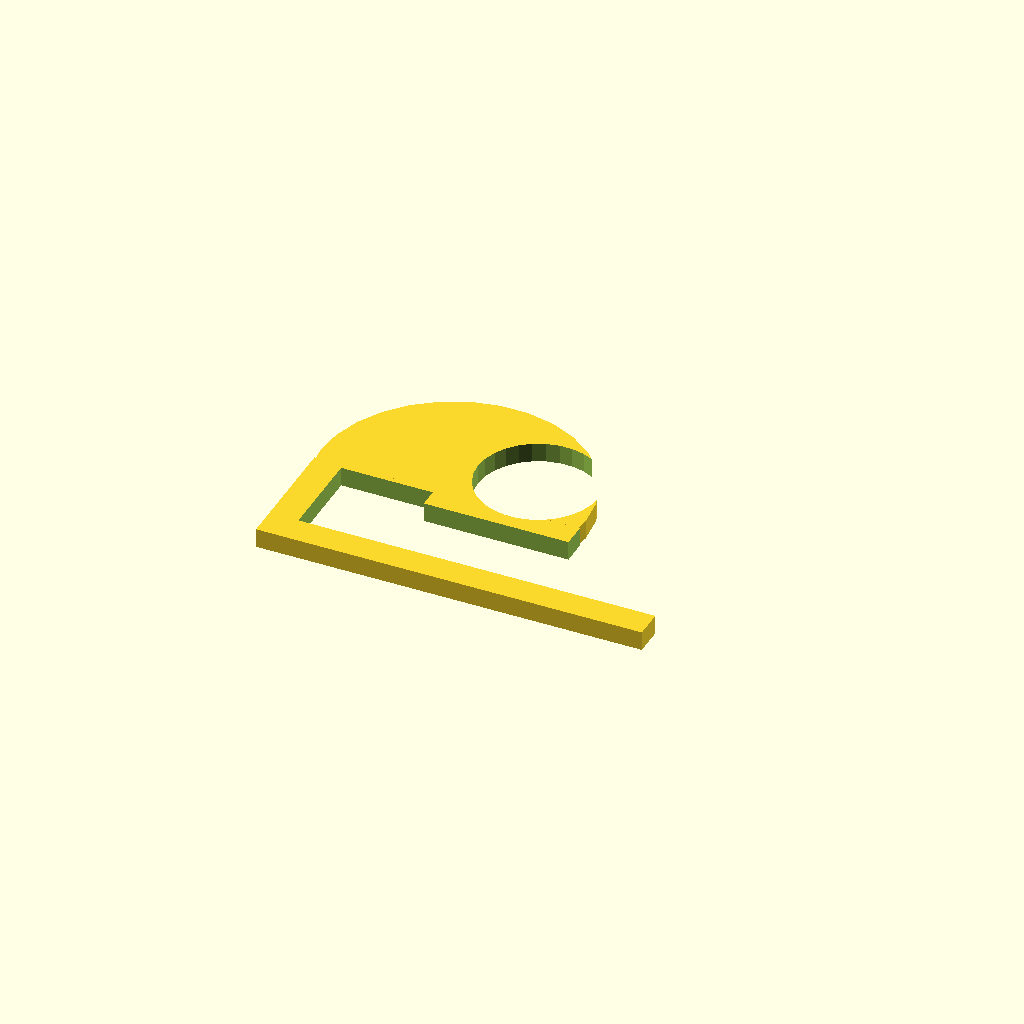
Cell 1: rendered with the file's own defaults.
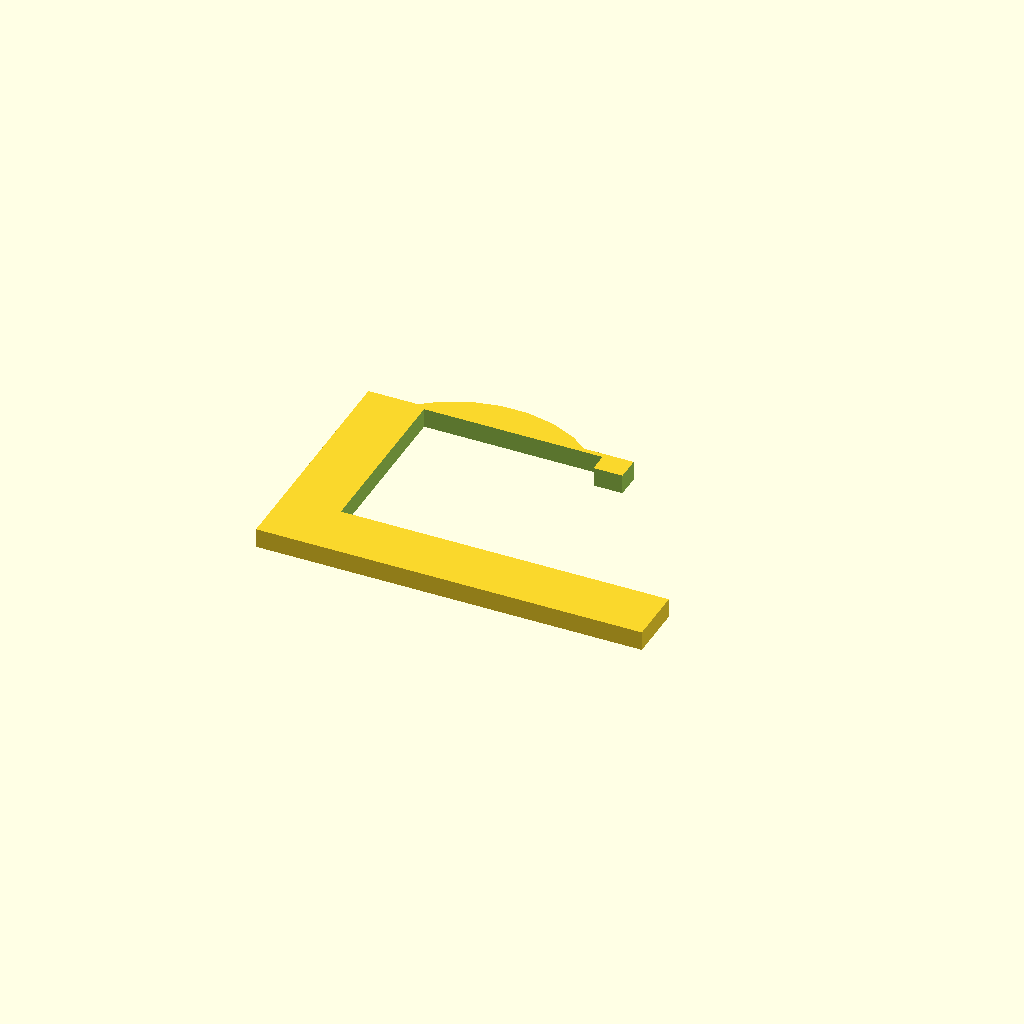
Cell 2: the same model with EDGE_PROFILE_THICKNESS = 36.
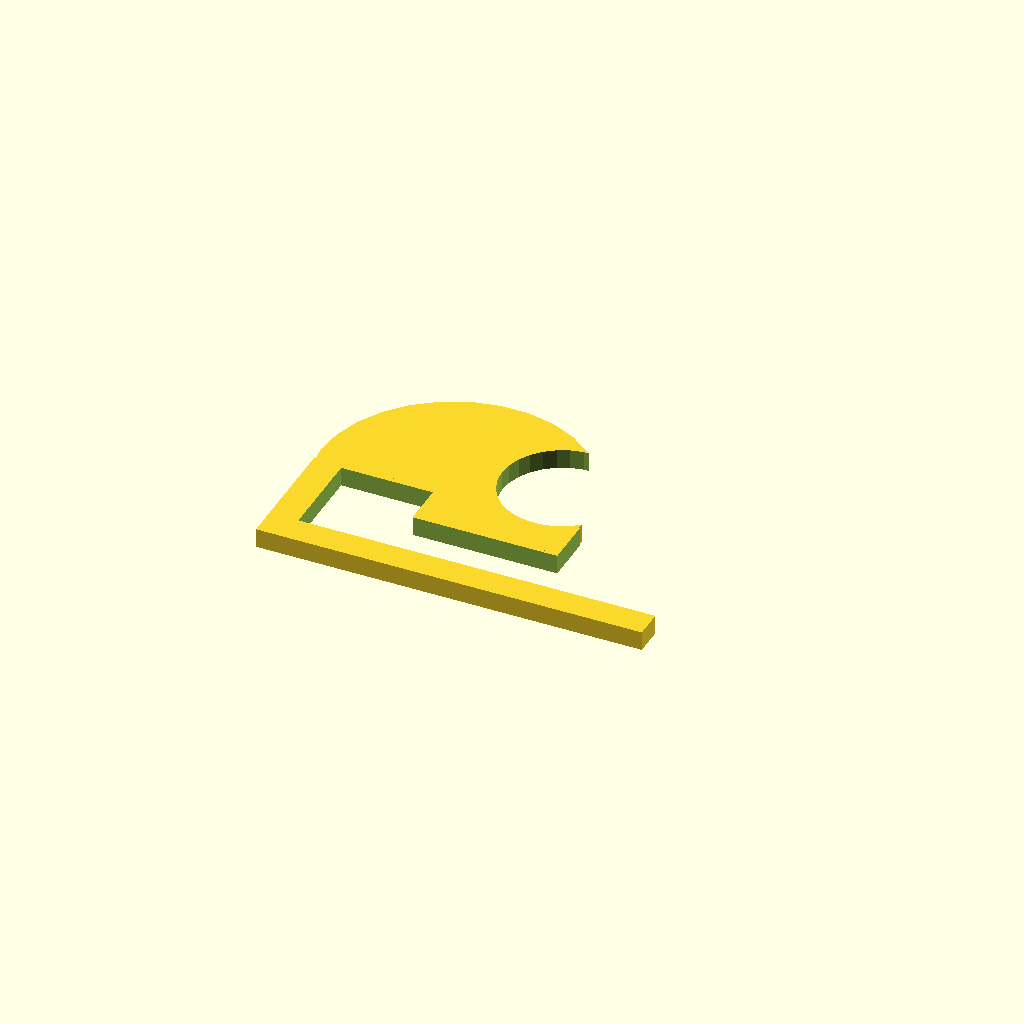
Cell 3: the same model with EDGE_INSET = 10.
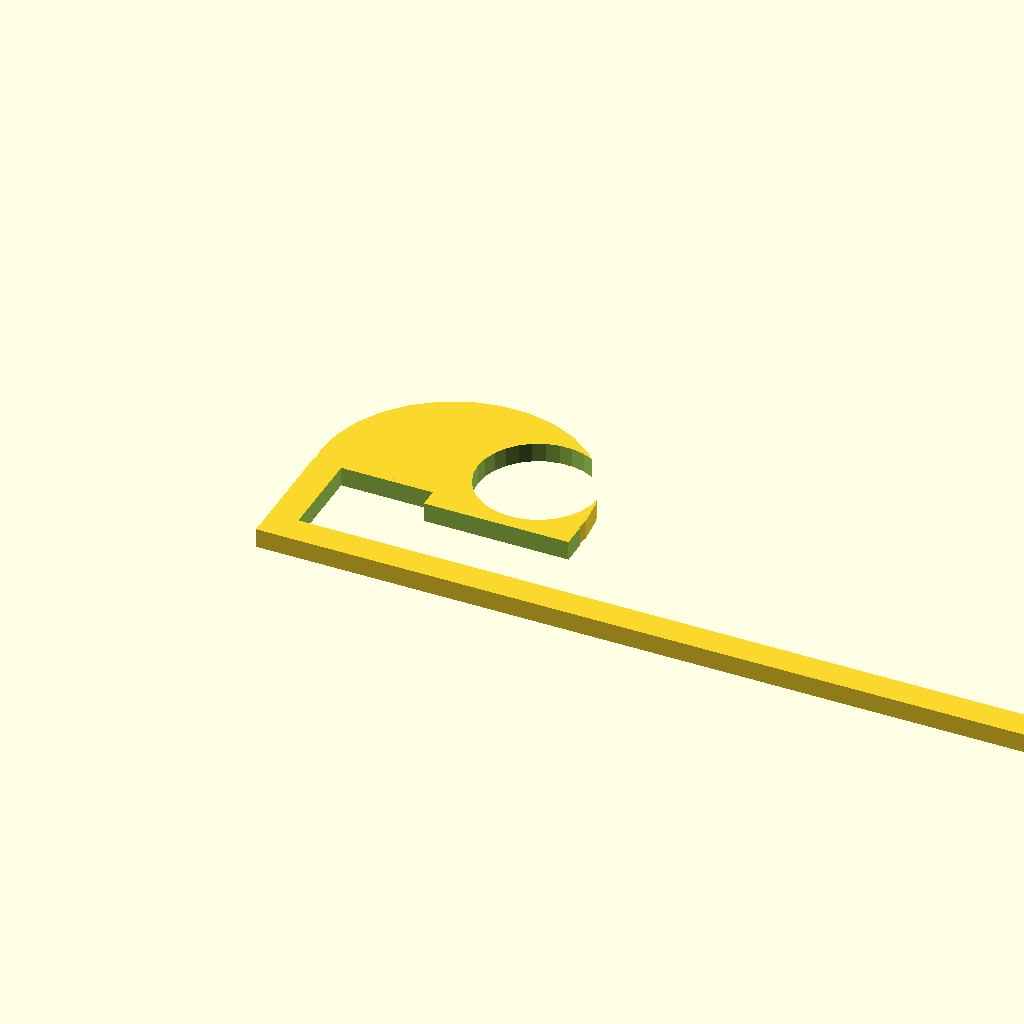
Cell 4: the same model with LENGTH = 160.
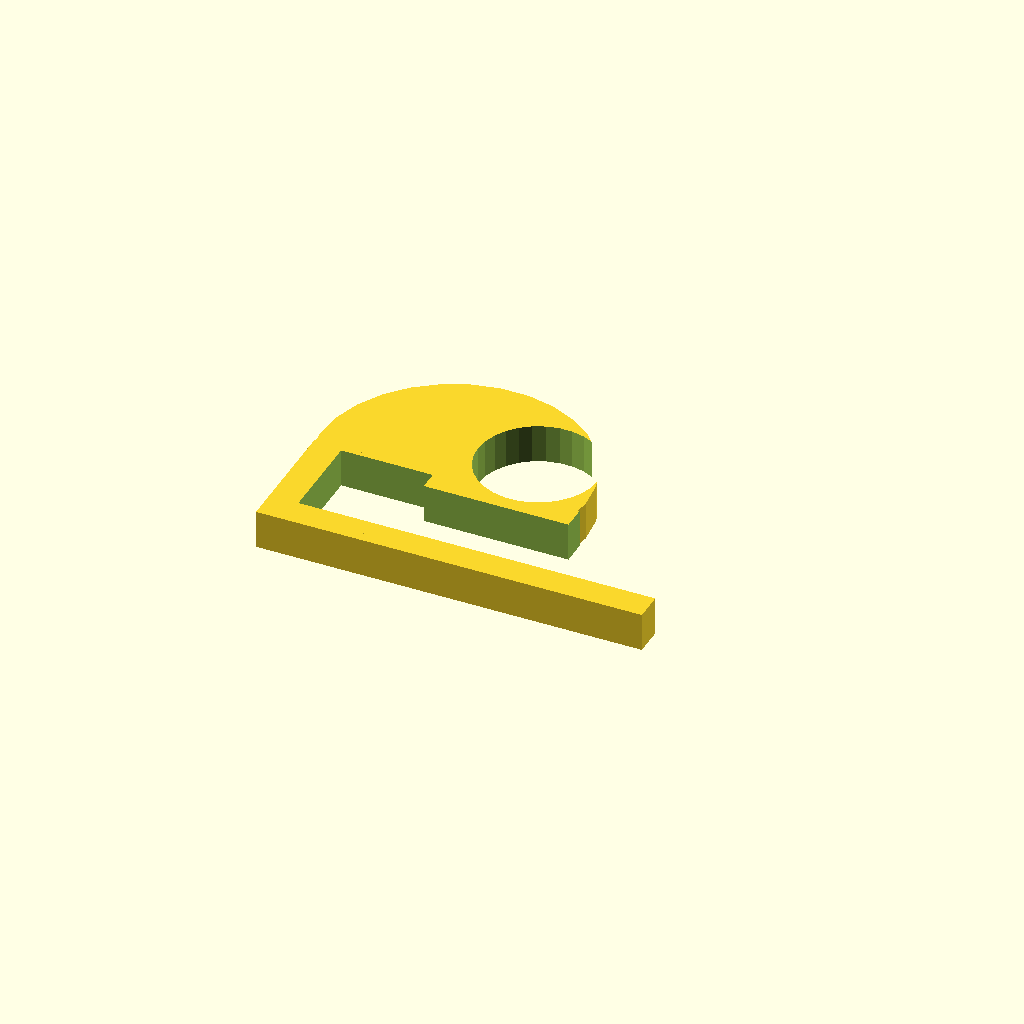
Cell 5: THICKNESS = 8 (everything else at default).
All cells are drawn from one camera (rotation 55°, 0°, 25°, orthographic, colour scheme Cornfield), so only the parameter changes between them.
Source of the model, eeron_kasvivalon_pidike.scad:
HOLE_RADIUS = 25 / 2;
EDGE_PROFILE_THICKNESS = 18;
EDGE_INSET = 5;

LENGTH = 80;
EDGE_WIDTH = EDGE_PROFILE_THICKNESS / 3;

HEIGHT = EDGE_WIDTH + EDGE_PROFILE_THICKNESS + 2;// + (HOLE_RADIUS * 2) + 5;

THICKNESS = 4;

difference() {
  union() {
      cube([LENGTH, HEIGHT, THICKNESS]);

      translate([HOLE_RADIUS*2.2, HOLE_RADIUS*2.3, 0])
      cylinder(THICKNESS, r = HOLE_RADIUS * 2.2);
  }
  
  translate([EDGE_WIDTH,EDGE_WIDTH,-1])
  cube([EDGE_PROFILE_THICKNESS + 1, EDGE_PROFILE_THICKNESS + 1, THICKNESS +2]);

  translate([EDGE_WIDTH,EDGE_WIDTH,-1])
  cube([LENGTH, EDGE_PROFILE_THICKNESS + 2 - EDGE_INSET, THICKNESS +2]);
  
  translate([EDGE_WIDTH + EDGE_PROFILE_THICKNESS + HOLE_RADIUS + EDGE_INSET,EDGE_WIDTH + EDGE_PROFILE_THICKNESS + HOLE_RADIUS,-1])
  cylinder(THICKNESS+2,r= HOLE_RADIUS);
  
  
  translate([55,EDGE_WIDTH,-1])
  cube([100, 100, THICKNESS +2]);

}
Parameter table extracted from the source (name, type, default, range or options):
EDGE_PROFILE_THICKNESS: number, default 18
EDGE_INSET: number, default 5
LENGTH: number, default 80
THICKNESS: number, default 4
